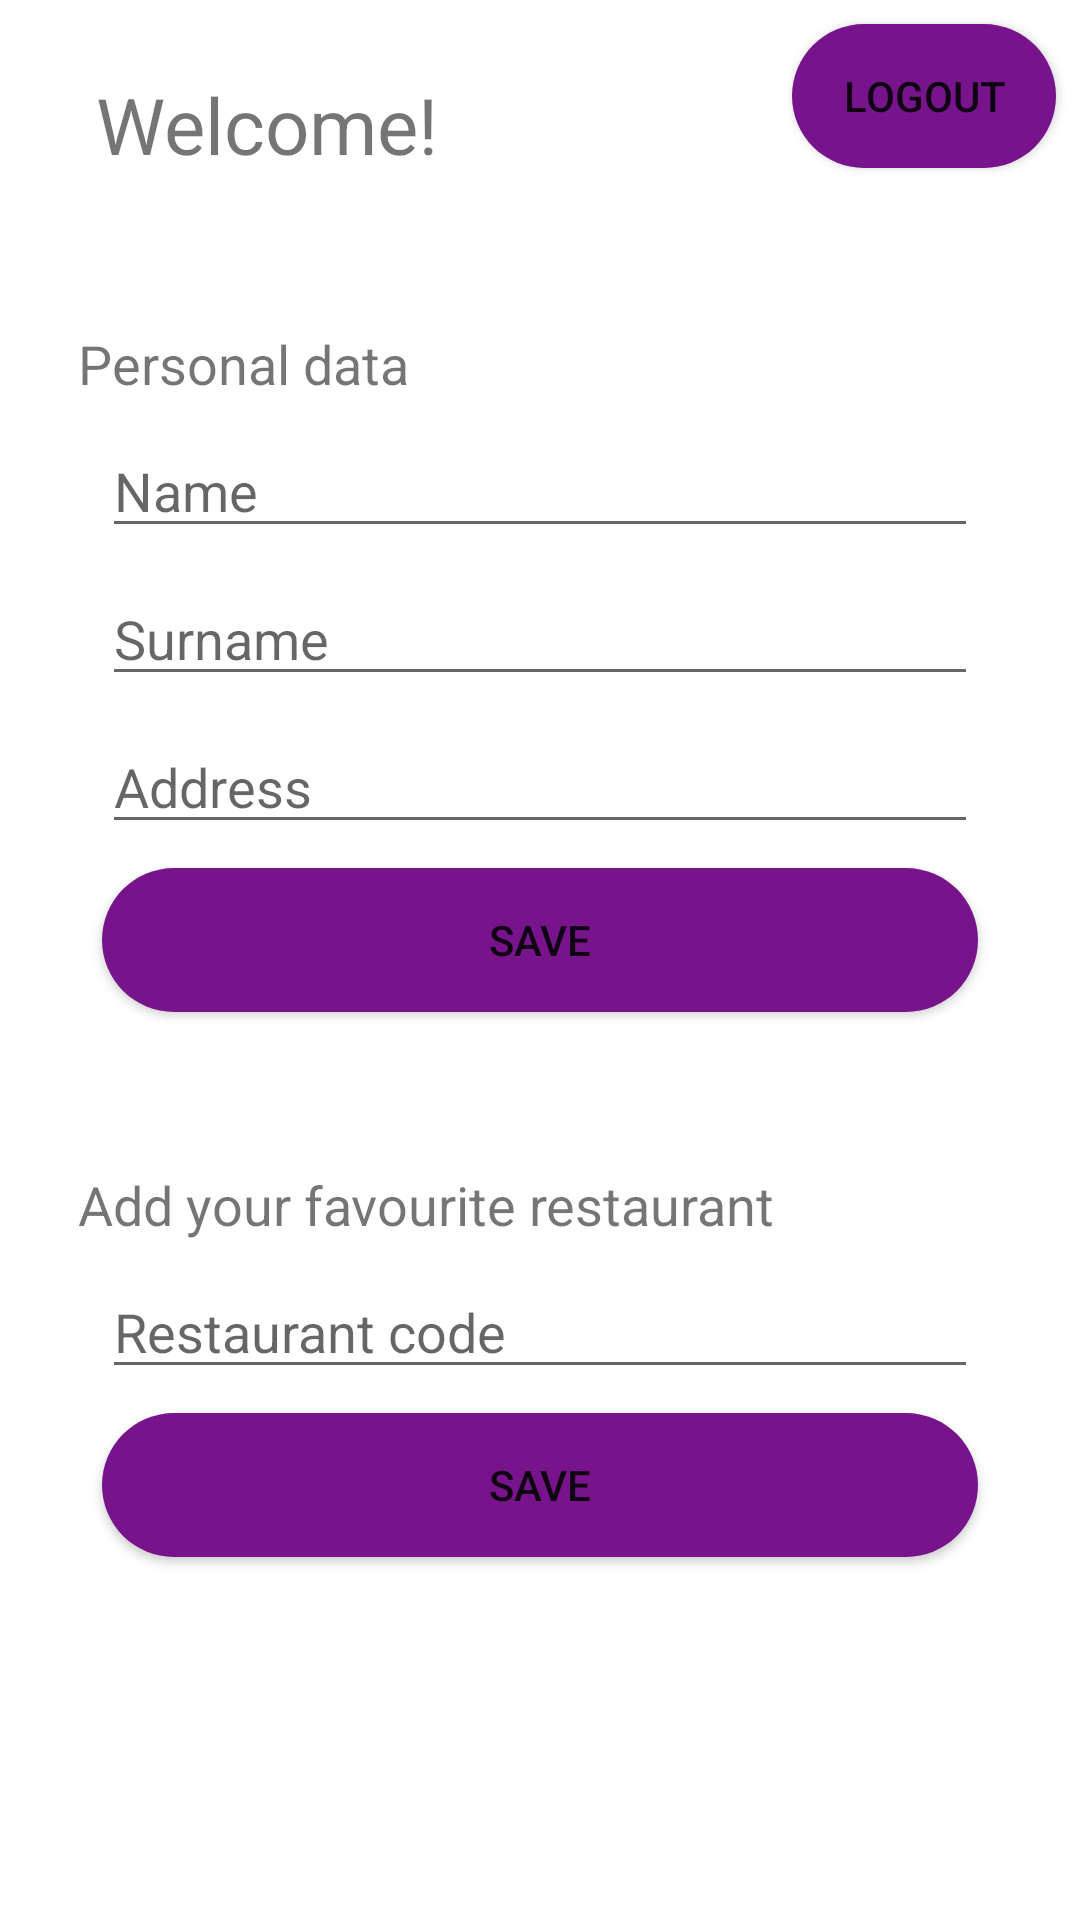

The Android layout XML behind this screen, and the referenced resources:
<!-- AndroidManifest.xml: application theme Theme.LunchForYou -->
<!-- res/layout/fragment_new_client_main.xml -->
<?xml version="1.0" encoding="utf-8"?>
<androidx.constraintlayout.widget.ConstraintLayout xmlns:android="http://schemas.android.com/apk/res/android"
    xmlns:tools="http://schemas.android.com/tools"
    android:layout_width="match_parent"
    android:layout_height="match_parent"
    xmlns:app="http://schemas.android.com/apk/res-auto"
    tools:context=".views.client.new_client_main.NewClientMainFragment">

    <TextView
        android:id="@+id/textView3"
        android:layout_width="wrap_content"
        android:layout_height="wrap_content"
        android:layout_marginStart="32dp"
        android:layout_marginTop="24dp"
        android:text="@string/welcome"
        android:textSize="26sp"
        app:layout_constraintStart_toStartOf="parent"
        app:layout_constraintTop_toTopOf="parent" />

    <ScrollView
        android:layout_width="0dp"
        android:layout_height="0dp"
        android:layout_marginTop="16dp"
        app:layout_constraintBottom_toBottomOf="parent"
        app:layout_constraintEnd_toEndOf="parent"
        app:layout_constraintStart_toStartOf="parent"
        app:layout_constraintTop_toBottomOf="@+id/textView3">

        <androidx.constraintlayout.widget.ConstraintLayout
            android:layout_width="match_parent"
            android:layout_height="match_parent">

            <androidx.constraintlayout.widget.ConstraintLayout
                android:id="@+id/ncm_addRestaurant"
                android:layout_width="0dp"
                android:layout_height="wrap_content"
                android:layout_marginStart="16dp"
                android:layout_marginTop="16dp"
                android:layout_marginEnd="16dp"
                android:background="@drawable/card_background_clickable"
                android:clickable="true"
                android:elevation="@dimen/elevation"
                android:focusable="true"
                android:padding="10dp"
                app:layout_constraintEnd_toEndOf="parent"
                app:layout_constraintStart_toStartOf="parent"
                app:layout_constraintTop_toTopOf="parent">

                <EditText
                    android:id="@+id/ncm_edtx_client_address"
                    android:layout_width="0dp"
                    android:layout_height="wrap_content"
                    android:layout_marginStart="8dp"
                    android:layout_marginTop="8dp"
                    android:layout_marginEnd="8dp"
                    android:ems="10"
                    android:hint="@string/address"
                    android:inputType="textPersonName"
                    app:layout_constraintEnd_toEndOf="parent"
                    app:layout_constraintStart_toStartOf="parent"
                    app:layout_constraintTop_toBottomOf="@+id/ncm_edtx_client_surname" />

                <TextView
                    android:id="@+id/textView67"
                    android:layout_width="wrap_content"
                    android:layout_height="wrap_content"
                    android:layout_marginTop="8dp"
                    android:text="@string/personal_data"
                    android:textSize="18sp"
                    app:layout_constraintStart_toStartOf="parent"
                    app:layout_constraintTop_toTopOf="parent" />

                <EditText
                    android:id="@+id/ncm_edtx_client_name"
                    android:layout_width="0dp"
                    android:layout_height="wrap_content"
                    android:layout_marginStart="8dp"
                    android:layout_marginTop="8dp"
                    android:layout_marginEnd="8dp"
                    android:ems="10"
                    android:hint="@string/name"
                    android:inputType="textPersonName"
                    app:layout_constraintEnd_toEndOf="parent"
                    app:layout_constraintStart_toStartOf="parent"
                    app:layout_constraintTop_toBottomOf="@+id/textView67" />

                <EditText
                    android:id="@+id/ncm_edtx_client_surname"
                    android:layout_width="0dp"
                    android:layout_height="wrap_content"
                    android:layout_marginStart="8dp"
                    android:layout_marginTop="8dp"
                    android:layout_marginEnd="8dp"
                    android:ems="10"
                    android:hint="@string/surname"
                    android:inputType="textPersonName"
                    app:layout_constraintEnd_toEndOf="parent"
                    app:layout_constraintStart_toStartOf="parent"
                    app:layout_constraintTop_toBottomOf="@+id/ncm_edtx_client_name" />

                <Button
                    android:id="@+id/ncm_btn_save_client_personal_data"
                    android:layout_width="0dp"
                    android:layout_height="wrap_content"
                    android:layout_marginStart="8dp"
                    android:layout_marginTop="8dp"
                    android:layout_marginEnd="8dp"
                    android:layout_marginBottom="8dp"
                    android:background="@drawable/button"
                    android:text="@string/save"
                    app:layout_constraintBottom_toBottomOf="parent"
                    app:layout_constraintEnd_toEndOf="parent"
                    app:layout_constraintStart_toStartOf="parent"
                    app:layout_constraintTop_toBottomOf="@+id/ncm_edtx_client_address" />
            </androidx.constraintlayout.widget.ConstraintLayout>

            <androidx.constraintlayout.widget.ConstraintLayout
                android:id="@+id/ncm_settings"
                android:layout_width="0dp"
                android:layout_height="wrap_content"
                android:layout_marginStart="16dp"
                android:layout_marginTop="16dp"
                android:layout_marginEnd="16dp"
                android:layout_marginBottom="24dp"
                android:background="@drawable/card_background_clickable"
                android:clickable="true"
                android:elevation="@dimen/elevation"
                android:focusable="true"
                android:padding="10dp"
                app:layout_constraintBottom_toBottomOf="parent"
                app:layout_constraintEnd_toEndOf="parent"
                app:layout_constraintStart_toStartOf="parent"
                app:layout_constraintTop_toBottomOf="@+id/ncm_addRestaurant">

                <EditText
                    android:id="@+id/ncm_edtx_restaurant_code"
                    android:layout_width="0dp"
                    android:layout_height="wrap_content"
                    android:layout_marginStart="8dp"
                    android:layout_marginTop="8dp"
                    android:layout_marginEnd="8dp"
                    android:ems="10"
                    android:hint="@string/restaunat_code"
                    android:inputType="textPersonName"
                    app:layout_constraintEnd_toEndOf="parent"
                    app:layout_constraintHorizontal_bias="0.421"
                    app:layout_constraintStart_toStartOf="parent"
                    app:layout_constraintTop_toBottomOf="@+id/textView71" />

                <TextView
                    android:id="@+id/textView71"
                    android:layout_width="wrap_content"
                    android:layout_height="wrap_content"
                    android:layout_marginTop="8dp"
                    android:text="@string/add_your_favourite_restaurant"
                    android:textSize="18sp"
                    app:layout_constraintStart_toStartOf="parent"
                    app:layout_constraintTop_toTopOf="parent" />

                <Button
                    android:id="@+id/ncm_btn_save_restaurnat_code"
                    android:layout_width="0dp"
                    android:layout_height="wrap_content"
                    android:layout_marginStart="8dp"
                    android:layout_marginTop="8dp"
                    android:layout_marginEnd="8dp"
                    android:layout_marginBottom="8dp"
                    android:background="@drawable/button"
                    android:enabled="true"
                    android:text="@string/save"
                    app:layout_constraintBottom_toBottomOf="parent"
                    app:layout_constraintEnd_toEndOf="parent"
                    app:layout_constraintStart_toStartOf="parent"
                    app:layout_constraintTop_toBottomOf="@+id/ncm_edtx_restaurant_code" />

            </androidx.constraintlayout.widget.ConstraintLayout>

            <Button
                android:id="@+id/ncm_create_new_restaurant"
                android:layout_width="0dp"
                android:layout_height="wrap_content"
                android:layout_marginStart="16dp"
                android:layout_marginTop="16dp"
                android:layout_marginEnd="16dp"
                android:layout_marginBottom="8dp"
                android:text="@string/create_new_restaurant"
                android:visibility="gone"
                app:layout_constraintBottom_toBottomOf="parent"
                app:layout_constraintEnd_toEndOf="parent"
                app:layout_constraintStart_toStartOf="parent"
                app:layout_constraintTop_toBottomOf="@+id/ncm_settings" />

        </androidx.constraintlayout.widget.ConstraintLayout>

    </ScrollView>

    <Button
        android:id="@+id/ncm_logout"
        android:layout_width="wrap_content"
        android:layout_height="wrap_content"
        android:layout_marginTop="8dp"
        android:layout_marginEnd="8dp"
        android:background="@drawable/button"
        android:text="@string/logout"
        app:layout_constraintEnd_toEndOf="parent"
        app:layout_constraintTop_toTopOf="parent" />

</androidx.constraintlayout.widget.ConstraintLayout>
<!-- resources referenced by this layout -->
<resources>
  <!-- drawable button (drawable) -->
  <?xml version="1.0" encoding="utf-8"?>
  <selector xmlns:android="http://schemas.android.com/apk/res/android">
      <item android:state_enabled="true" android:drawable="@drawable/button_enabled"/>
      <item android:drawable="@drawable/button_disabled"/>
  </selector>
  <!-- drawable card_background_clickable (drawable) -->
  <?xml version="1.0" encoding="utf-8"?>
  <ripple xmlns:android="http://schemas.android.com/apk/res/android"
      xmlns:tools="http://schemas.android.com/tools"
      android:color="@color/light_gray"
      tools:targetApi="R"> 
      <item android:id="@android:id/background">
          <shape android:shape="rectangle">
              <solid android:color="@color/white" /> 
              <corners android:radius="4dp"/>
          </shape>
      </item>
  </ripple>
  <string name="add_your_favourite_restaurant">Add your favourite restaurant</string>
  <string name="address">Address</string>
  <string name="create_new_restaurant">Create new restaurant</string>
  <string name="logout">Logout</string>
  <string name="name">Name</string>
  <string name="personal_data">Personal data</string>
  <string name="restaunat_code">Restaurant code</string>
  <string name="save">Save</string>
  <string name="surname">Surname</string>
  <string name="welcome">Welcome!</string>
  <style name="Theme.LunchForYou" parent="Theme.MaterialComponents.DayNight.NoActionBar">
          
          <item name="colorPrimary">@color/primary</item>
          <item name="colorPrimaryVariant">@color/purple_700</item>
          <item name="colorOnPrimary">@color/white</item>
          
          <item name="colorSecondary">@color/teal_200</item>
          <item name="colorSecondaryVariant">@color/teal_700</item>
          <item name="colorOnSecondary">@color/black</item>
          
          <item name="android:statusBarColor" tools:targetApi="l">@color/primary</item>
          
      </style>
  <!-- drawable button_enabled (drawable) -->
  <?xml version="1.0" encoding="utf-8"?>
  <shape android:shape="rectangle" xmlns:android="http://schemas.android.com/apk/res/android">
      <corners android:radius="25dp"/>
      <solid android:color="@color/primary"/>
  </shape>
  <!-- drawable button_disabled (drawable) -->
  <?xml version="1.0" encoding="utf-8"?>
  <shape android:shape="rectangle" xmlns:android="http://schemas.android.com/apk/res/android">
      <corners android:radius ="25dp"/>
      <solid android:color="@color/light_gray" />
  </shape>
  <color name="light_gray">#FFCCCCCC</color>
  <color name="white">#FFFFFFFF</color>
  <color name="primary">#77148C</color>
  <color name="purple_700">#FF3700B3</color>
  <color name="teal_200">#FF03DAC5</color>
  <color name="teal_700">#FF018786</color>
  <color name="black">#FF000000</color>
</resources>
